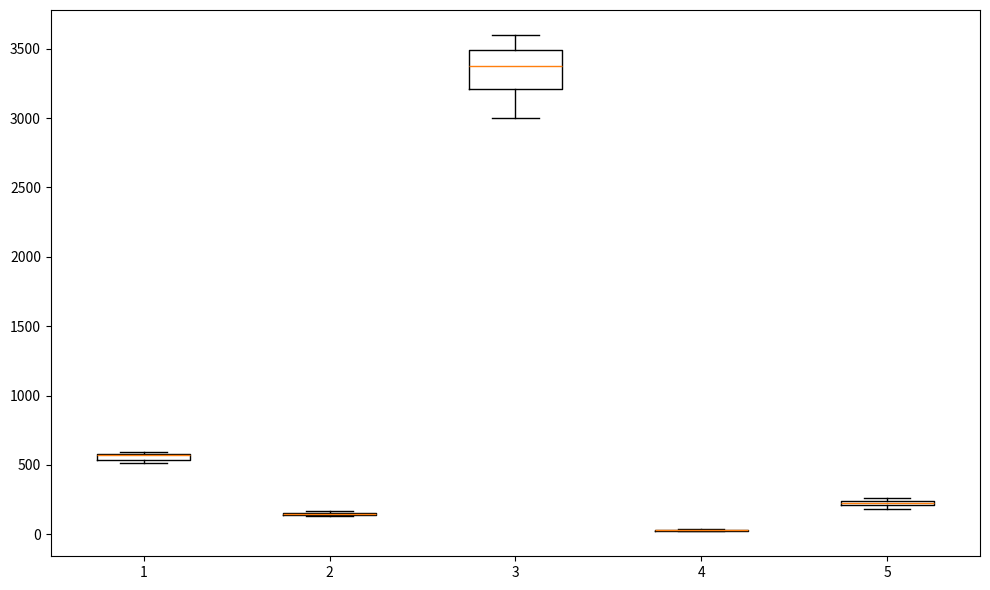

Recreate this plot in Python.
import matplotlib.pyplot as plt

elf_ages = [510, 530, 535, 545, 565, 575, 585, 590, 580, 570]
dwarf_ages = [140, 140, 130, 155, 150, 165, 155, 145, 140, 145]
dragon_ages = [3100, 3250, 3400, 3350, 3500, 3450, 3550, 3600, 3000, 3200]
human_ages = [25, 27, 22, 35, 30, 38, 28, 32, 24, 20]
wizard_ages = [210, 220, 230, 200, 240, 250, 230, 260, 220, 180]

age_data = [elf_ages, dwarf_ages, dragon_ages, human_ages, wizard_ages]

fig, ax = plt.subplots(figsize=(10, 6))
ax.boxplot(age_data, vert=True, patch_artist=False)

plt.tight_layout()
plt.show()
